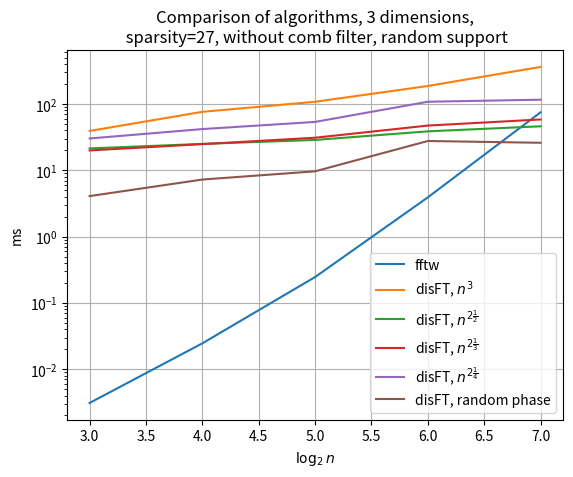

The matplotlib source for this figure:
import matplotlib.pyplot as plt
import numpy as np

milsec = 1e6

p = [
    3,
    4,
    5,
    6,
    7,
]
fftw = [
    3092,
    24521,
    245324,
    3905806,
    74959133,
]
rank1 = [
    39262852,
    76248189,
    108173567,
    187097804,
    362859257,
]
rank2 = [
    21374912,
    25031167,
    28713843,
    38705956,
    46126198,
]
rank3 = [
    19939059,
    24825588,
    31005542,
    47313196,
    58460593,
]
rank4 = [
    30201766,
    41882062,
    53713228,
    108221484,
    116224935,
]
rand_phase = [
    4082713,
    7253853,
    9653051,
    27680461,
    26012096,
]

graphs = {
    'fftw': fftw,
    'disFT, $n^3$': rank1,
    r'disFT, $n^{2\frac{1}{2}}$': rank2,
    r'disFT, $n^{2\frac{1}{3}}$': rank3,
    r'disFT, $n^{2\frac{1}{4}}$': rank4,
    r'disFT, random phase' : rand_phase,
}

for gr in graphs.items():
    plt.plot(p, np.array(gr[1]) / milsec, label=gr[0])

plt.legend()
plt.title("Comparison of algorithms, 3 dimensions,\n sparsity=27, without comb filter, random support")
plt.xlabel(r"$\log_2 n$")
plt.ylabel("ms")
plt.grid()
plt.yscale('log')
#plt.show()
plt.savefig('without_comb.png', dpi=300)
